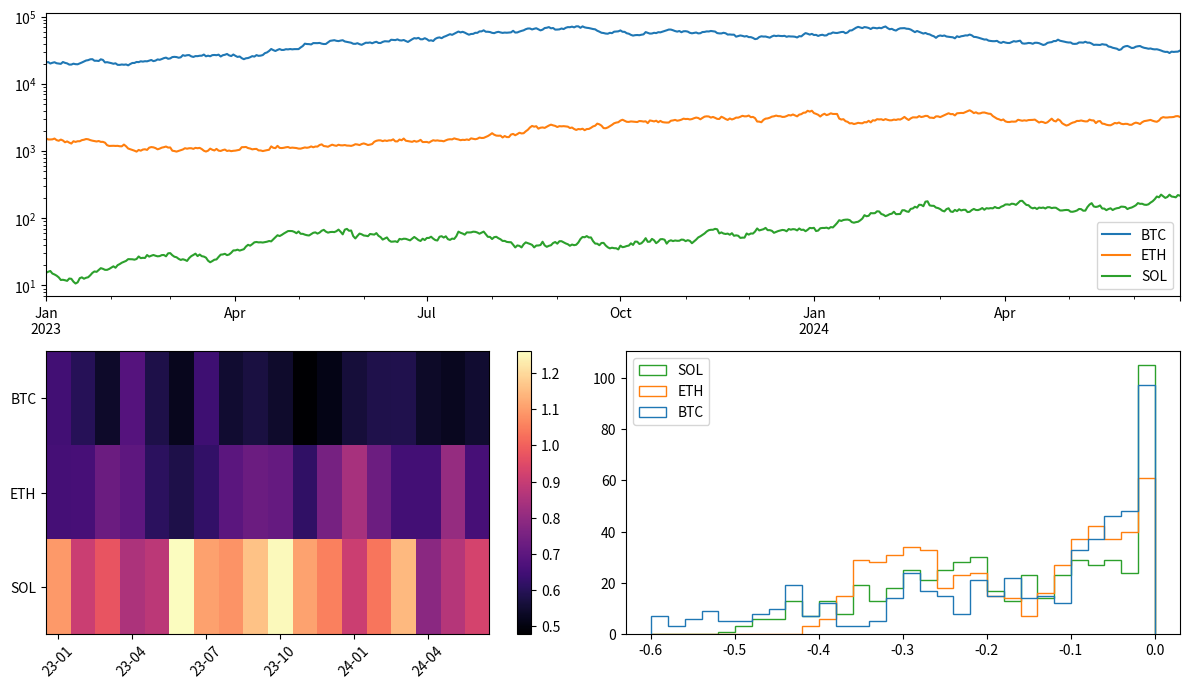

This figure's Python source:
# Crypto prices: log price lines of three coins, rolling volatility heat map by month, and drawdown histogram.
import numpy as np
import pandas as pd
import matplotlib.pyplot as plt

rng = np.random.default_rng(164)
idx = pd.date_range("2023-01-01", periods=540, freq="D")
prices = pd.DataFrame({c: s0 * np.exp(np.cumsum(rng.normal(0.001, v, 540))) for c, s0, v in [("BTC", 20000, 0.03), ("ETH", 1500, 0.04), ("SOL", 15, 0.06)]}, index=idx)
vol = np.log(prices).diff().rolling(30).std() * np.sqrt(365)
monthly_vol = vol.resample("MS").mean().T
fig = plt.figure(figsize=(12, 7))
a = fig.add_subplot(2, 1, 1)
prices.plot(ax=a, logy=True)
b = fig.add_subplot(2, 2, 3)
im = b.imshow(monthly_vol.values, aspect="auto", cmap="magma")
b.set_yticks(range(3), monthly_vol.index)
b.set_xticks(range(0, monthly_vol.shape[1], 3), [d.strftime("%y-%m") for d in monthly_vol.columns[::3]], rotation=45)
fig.colorbar(im, ax=b)
c = fig.add_subplot(2, 2, 4)
dd = prices / prices.cummax() - 1
c.hist([dd[col] for col in dd], bins=30, label=list(dd.columns), histtype="step")
c.legend()
fig.tight_layout()
print(prices.iloc[-1].round(2).to_dict(), dd.min().round(4).to_dict())
fig.savefig("crypto.png", dpi=50)
